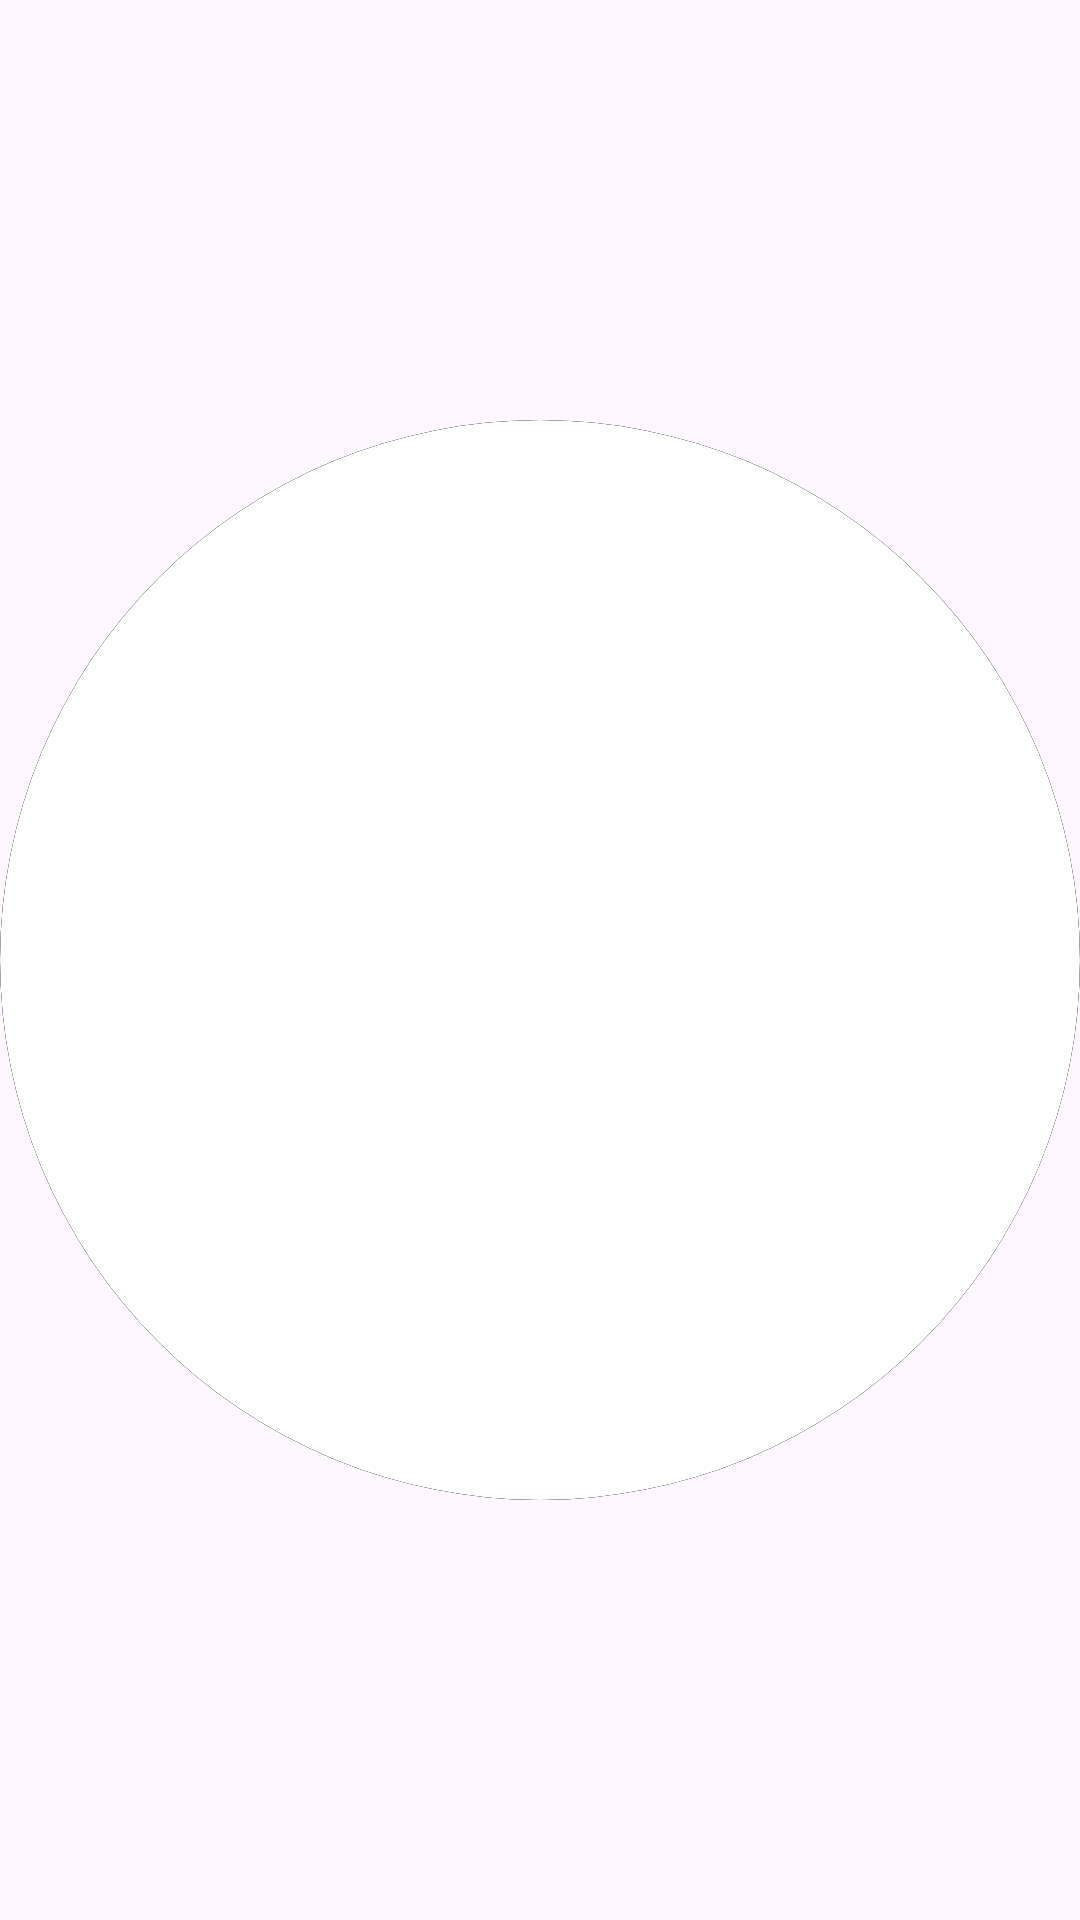

The Android layout XML behind this screen, and the referenced resources:
<!-- AndroidManifest.xml: application theme Theme.Material3.DayNight.NoActionBar -->
<!-- res/layout/page_watch_sticky.xml -->
<?xml version="1.0" encoding="utf-8"?>
<androidx.constraintlayout.widget.ConstraintLayout xmlns:android="http://schemas.android.com/apk/res/android"
    xmlns:app="http://schemas.android.com/apk/res-auto"
    android:layout_width="match_parent"
    android:layout_height="match_parent"
    android:padding="0dp">

    <FrameLayout
        android:id="@+id/watchBezelTouchArea"
        android:layout_width="0dp"
        android:layout_height="0dp"
        android:clickable="true"
        android:focusable="true"
        android:clipToPadding="false"
        android:clipChildren="false"
        app:layout_constraintBottom_toBottomOf="parent"
        app:layout_constraintDimensionRatio="1:1"
        app:layout_constraintEnd_toEndOf="parent"
        app:layout_constraintStart_toStartOf="parent"
        app:layout_constraintTop_toTopOf="parent"
        app:layout_constraintWidth_percent="1.0">

        <View
            android:id="@+id/watchRingGlow"
            android:layout_width="match_parent"
            android:layout_height="match_parent"
            android:background="@drawable/watch_ring_glow" />

        <ImageView
            android:id="@+id/watchBezel"
            android:layout_width="match_parent"
            android:layout_height="match_parent"
            android:background="@drawable/watch_bezel"
            android:contentDescription="@string/watch_sticky_toolbar_subtitle" />

        <com.google.android.material.card.MaterialCardView
            android:id="@+id/watchStickyCard"
            android:layout_width="match_parent"
            android:layout_height="match_parent"
            android:layout_margin="0dp"
            android:clipToPadding="false"
            android:foreground="?attr/selectableItemBackgroundBorderless"
            app:cardCornerRadius="320dp"
            app:cardElevation="0dp"
            app:cardUseCompatPadding="false"
            app:cardBackgroundColor="@android:color/white"
            app:strokeWidth="0dp">

            <androidx.constraintlayout.widget.ConstraintLayout
                android:layout_width="match_parent"
                android:layout_height="match_parent"
                android:padding="12dp">

                <ScrollView
                    android:id="@+id/watchStickyScroll"
                    android:layout_width="0dp"
                    android:layout_height="0dp"
                    android:fillViewport="true"
                    android:overScrollMode="ifContentScrolls"
                    app:layout_constraintBottom_toBottomOf="parent"
                    app:layout_constraintEnd_toEndOf="parent"
                    app:layout_constraintStart_toStartOf="parent"
                    app:layout_constraintTop_toTopOf="parent">

                    <TextView
                        android:id="@+id/watchStickyText"
                        android:layout_width="match_parent"
                        android:layout_height="wrap_content"
                        android:gravity="center"
                        android:includeFontPadding="false"
                        android:lineSpacingExtra="4dp"
                        android:padding="0dp"
                        android:textColor="#FF0A0A0A"
                        android:textSize="24sp"
                        android:textStyle="bold"
                        android:autoSizeTextType="uniform"
                        android:autoSizeMinTextSize="12sp"
                        android:autoSizeMaxTextSize="30sp"
                        android:autoSizeStepGranularity="1sp"
                        android:breakStrategy="balanced"
                        android:hyphenationFrequency="full"
                        android:textAlignment="center" />
                </ScrollView>

            </androidx.constraintlayout.widget.ConstraintLayout>
        </com.google.android.material.card.MaterialCardView>
    </FrameLayout>

    <TextView
        android:id="@+id/watchStickyCounter"
        android:layout_width="wrap_content"
        android:layout_height="wrap_content"
        android:layout_marginTop="12dp"
        android:textColor="#CC111111"
        android:textSize="14sp"
        android:textStyle="bold"
        app:layout_constraintEnd_toEndOf="parent"
        app:layout_constraintStart_toStartOf="parent"
        app:layout_constraintTop_toBottomOf="@id/watchBezelTouchArea" />

</androidx.constraintlayout.widget.ConstraintLayout>
<!-- resources referenced by this layout -->
<resources>
  <!-- drawable watch_bezel (drawable) -->
  <?xml version="1.0" encoding="utf-8"?>
  <layer-list xmlns:android="http://schemas.android.com/apk/res/android">
      <item>
          <shape android:shape="oval">
              <solid android:color="#FF0F1118" />
          </shape>
      </item>
      <item
          android:bottom="8dp"
          android:left="8dp"
          android:right="8dp"
          android:top="8dp">
          <shape android:shape="oval">
              <gradient
                  android:centerColor="#FF232A39"
                  android:endColor="#FF54648B"
                  android:startColor="#FF54648B"
                  android:type="sweep" />
              <stroke
                  android:width="8dp"
                  android:color="#FF1D2432" />
          </shape>
      </item>
      <item
          android:bottom="12dp"
          android:left="12dp"
          android:right="12dp"
          android:top="12dp"
          android:drawable="@drawable/watch_bezel_marks"/>
      <item
          android:bottom="18dp"
          android:left="18dp"
          android:right="18dp"
          android:top="18dp">
          <shape android:shape="oval">
              <solid android:color="@android:color/transparent" />
              <stroke
                  android:width="2dp"
                  android:color="#33FFFFFF" />
          </shape>
      </item>
  </layer-list>
  <!-- drawable watch_ring_glow (drawable) -->
  <?xml version="1.0" encoding="utf-8"?>
  <shape xmlns:android="http://schemas.android.com/apk/res/android" android:shape="oval">
      <gradient
          android:centerColor="#226C7FA6"
          android:endColor="#00000000"
          android:gradientRadius="180dp"
          android:startColor="#336C7FA6"
          android:type="radial" />
  </shape>
  <!-- drawable watch_bezel_marks: vector/xml drawable (drawable, 3724 chars, omitted) -->
</resources>
